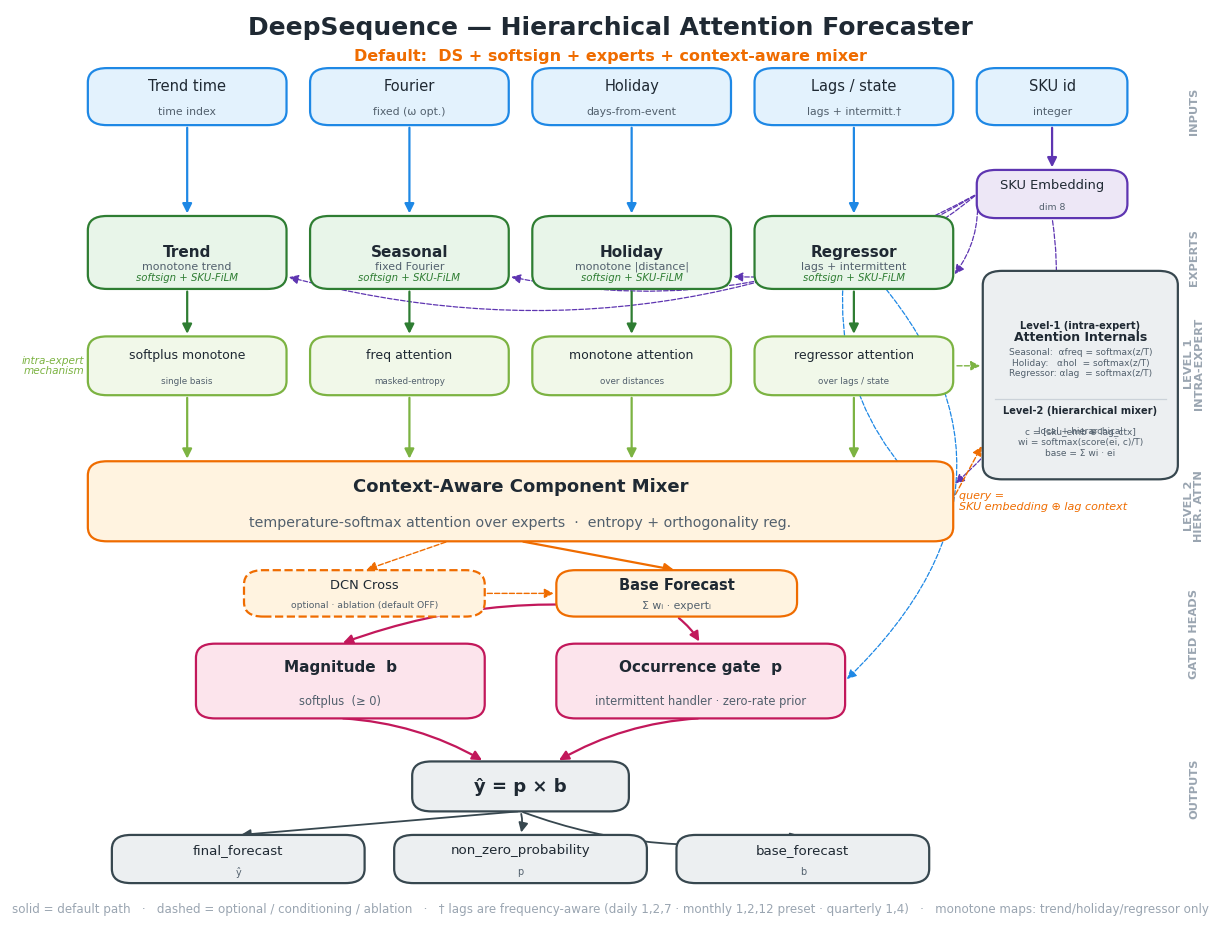

Reproduce this figure in Python. (Note: this script raises an exception after producing the figure.)
"""Render the DeepSequence architecture diagram (base DS, no hybrid branch).

Emphasizes the two-level attention hierarchy the package is named for:
  Level 1 (intra-expert): feature selection / weighting inside each expert
    - trend:     softplus monotone (single changepoint basis — no attention needed)
    - seasonal:  masked-entropy freq attention over Fourier frequencies
    - holiday:   monotone attention over multiple holiday-distance features
    - regressor: lag attention over multiple lag features (1, 2, 7)
  Level 2 (hierarchical / inter-expert): context-aware component mixer that
    weights the four experts by SKU + lag regime.

Then gated heads: magnitude b (softplus) and occurrence p (intermittent gate),
final y = p * b.  Output: fig_architecture_ds.png (300 dpi).
"""

from __future__ import annotations

from pathlib import Path

import matplotlib

matplotlib.use("Agg")
import matplotlib.pyplot as plt
from matplotlib.patches import FancyArrowPatch, FancyBboxPatch

INK = "#1f2933"
C_INPUT = "#e3f2fd"
C_INPUT_E = "#1e88e5"
C_SKU = "#ede7f6"
C_SKU_E = "#5e35b1"
C_EXPERT = "#e8f5e9"
C_EXPERT_E = "#2e7d32"
C_LOCAL = "#f1f8e9"
C_LOCAL_E = "#7cb342"
C_MIX = "#fff3e0"
C_MIX_E = "#ef6c00"
C_HEAD = "#fce4ec"
C_HEAD_E = "#c2185b"
C_OUT = "#eceff1"
C_OUT_E = "#37474f"

FONT = "DejaVu Sans"

fig, ax = plt.subplots(figsize=(15.5, 11.5))
ax.set_xlim(0, 100)
ax.set_ylim(0, 100)
ax.axis("off")


def box(x, y, w, h, text, fc, ec, *, fs=10.5, bold=False, sub=None,
        dashed=False, rounding=1.6):
    p = FancyBboxPatch(
        (x, y), w, h,
        boxstyle=f"round,pad=0.02,rounding_size={rounding}",
        linewidth=1.6, edgecolor=ec, facecolor=fc,
        linestyle="--" if dashed else "-", zorder=2,
    )
    ax.add_patch(p)
    cx, cy = x + w / 2, y + h / 2
    if sub:
        ax.text(cx, cy + h * 0.18, text, ha="center", va="center", fontsize=fs,
                fontweight="bold" if bold else "normal", color=INK, family=FONT,
                zorder=3)
        ax.text(cx, cy - h * 0.27, sub, ha="center", va="center",
                fontsize=fs - 2.7, color="#52606d", family=FONT, zorder=3)
    else:
        ax.text(cx, cy, text, ha="center", va="center", fontsize=fs,
                fontweight="bold" if bold else "normal", color=INK, family=FONT,
                zorder=3)
    return {"cx": cx, "cy": cy, "x": x, "y": y, "w": w, "h": h,
            "top": (cx, y + h), "bot": (cx, y), "l": (x, cy), "r": (x + w, cy)}


def arrow(p0, p1, *, color=INK, lw=1.6, dashed=False, rad=0.0):
    ax.add_patch(FancyArrowPatch(
        p0, p1, arrowstyle="-|>", mutation_scale=14, linewidth=lw, color=color,
        zorder=1, connectionstyle=f"arc3,rad={rad}",
        linestyle="--" if dashed else "-"))


# ---- title ---------------------------------------------------------------
ax.text(50, 98, "DeepSequence — Hierarchical Attention Forecaster",
        ha="center", va="center", fontsize=18, fontweight="bold", color=INK,
        family=FONT)
ax.text(50, 94.7,
        "Default:  DS + softsign + experts + context-aware mixer",
        ha="center", va="center", fontsize=11.5, color="#ef6c00", family=FONT,
        fontweight="bold")

# ---- right-rail band labels ---------------------------------------------
for yy, lab in [(88.5, "INPUTS"), (72.0, "EXPERTS"),
                (60.0, "LEVEL 1\nINTRA-EXPERT"), (44.0, "LEVEL 2\nHIER. ATTN"),
                (29.5, "GATED HEADS"), (12.0, "OUTPUTS")]:
    ax.text(98.6, yy, lab, ha="center", va="center", fontsize=8.2,
            color="#9aa5b1", family=FONT, fontweight="bold", rotation=90,
            linespacing=1.0)

# ---- INPUTS --------------------------------------------------------------
iy, ih, iw, gap, x0 = 87.0, 6.4, 16.5, 2.0, 6.5
inputs = [("Trend time", "time index"), ("Fourier", "fixed (\u03c9 opt.)"),
          ("Holiday", "days-from-event"), ("Lags / state", "lags + intermitt.\u2020")]
in_boxes = [box(x0 + i * (iw + gap), iy, iw, ih, t, C_INPUT, C_INPUT_E, sub=s)
            for i, (t, s) in enumerate(inputs)]
sku_in = box(x0 + 4 * (iw + gap), iy, 12.5, ih, "SKU id", C_INPUT, C_INPUT_E,
             sub="integer")
sku_emb = box(sku_in["x"], 76.5, 12.5, 5.4, "SKU Embedding", C_SKU, C_SKU_E,
              sub="dim 8", fs=9.4)
arrow(sku_in["bot"], sku_emb["top"], color=C_SKU_E)

# ---- EXPERTS (row) -------------------------------------------------------
ey, eh, ew = 68.5, 8.2, 16.5
experts = [("Trend", "monotone trend"),
           ("Seasonal", "fixed Fourier"),
           ("Holiday", "monotone |distance|"),
           ("Regressor", "lags + intermittent")]
ex_boxes = []
for i, (t, s) in enumerate(experts):
    x = x0 + i * (iw + gap)
    b = box(x, ey, ew, eh, t, C_EXPERT, C_EXPERT_E, fs=11, bold=True)
    ax.text(b["cx"], ey + eh * 0.30, s, ha="center", va="center", fontsize=7.9,
            color="#52606d", family=FONT, zorder=3)
    ax.text(b["cx"], ey + 1.2, "softsign + SKU-FiLM", ha="center", va="center",
            fontsize=7.3, color=C_EXPERT_E, family=FONT, fontstyle="italic",
            zorder=3)
    ex_boxes.append(b)
    arrow(in_boxes[i]["bot"], b["top"], color=C_INPUT_E)
    arrow((sku_emb["l"][0], sku_emb["cy"]), (b["x"] + b["w"], ey + 1.4),
          color=C_SKU_E, lw=0.9, dashed=True, rad=-0.2)

# ---- LEVEL 1: LOCAL (intra-expert) MECHANISM -----------------------------
# Trend:     single changepoint basis → softplus monotone, no attention needed.
# Seasonal:  multiple Fourier freqs   → masked-entropy freq attention.
# Holiday:   multiple distance feats  → monotone attention over distances.
# Regressor: multiple lag features    → lag attention over lag features.
ly, lh = 56.5, 6.6
local_labels = [("softplus monotone", "single basis"),
                ("freq attention", "masked-entropy"),
                ("monotone attention", "over distances"),
                ("regressor attention", "over lags / state")]
l_boxes = []
for i, (t, s) in enumerate(local_labels):
    x = x0 + i * (iw + gap)
    is_attn = (t == "freq attention")
    b = box(x, ly, ew, lh, t, C_LOCAL, C_LOCAL_E, fs=9.0, sub=s)
    l_boxes.append(b)
    arrow(ex_boxes[i]["bot"], b["top"], color=C_EXPERT_E)
ax.text(x0 - 0.3, ly + lh / 2,
        "intra-expert\nmechanism", ha="right", va="center", fontsize=7.6,
        color=C_LOCAL_E, family=FONT, fontstyle="italic", linespacing=1.1)

# ---- LEVEL 2: HIERARCHICAL (inter-expert) ATTENTION = MIXER ---------------
my, mh, mw = 40.0, 9.0, 4 * ew + 3 * gap
mx = x0
mixer = box(mx, my, mw, mh, "Context-Aware Component Mixer",
            C_MIX, C_MIX_E, fs=13, bold=True,
            sub="temperature-softmax attention over experts  \u00b7  "
                "entropy + orthogonality reg.")
for b in l_boxes:
    arrow(b["bot"], (b["cx"], my + mh), color=C_LOCAL_E)
# mixer query = SKU + lag context
ax.text(mx + mw + 0.5, my + mh * 0.5, "query =\nSKU embedding \u2295 lag context",
        ha="left", va="center", fontsize=8.0, color=C_MIX_E, family=FONT,
        fontstyle="italic", linespacing=1.15)
arrow((sku_emb["cx"], sku_emb["y"]), (mx + mw, my + mh * 0.7), color=C_SKU_E,
      lw=0.9, dashed=True, rad=-0.28)
arrow((in_boxes[3]["cx"], ey + eh), (mx + mw, my + mh * 0.3), color=C_INPUT_E,
      lw=0.9, dashed=True, rad=0.32)

# ---- attention internals (explicit hierarchical view) ----------------------
att = box(81.0, 47.0, 16.2, 23.5, "Attention Internals", C_OUT, C_OUT_E,
          fs=9.0, bold=True, sub="local + hierarchical")
ax.text(89.1, 64.3, "Level-1 (intra-expert)", ha="center", va="center",
        fontsize=7.1, color=INK, family=FONT, fontweight="bold")
ax.text(89.1, 61.8,
        "Seasonal:  \u03b1freq = softmax(z/T)\n"
        "Holiday:   \u03b1hol  = softmax(z/T)\n"
        "Regressor: \u03b1lag  = softmax(z/T)",
        ha="center", va="top", fontsize=6.5, color="#52606d", family=FONT,
        linespacing=1.2)
ax.plot([82.0, 96.2], [56.1, 56.1], color="#cbd2d9", linewidth=0.9, zorder=3)
ax.text(89.1, 54.7, "Level-2 (hierarchical mixer)", ha="center", va="center",
        fontsize=7.1, color=INK, family=FONT, fontweight="bold")
ax.text(89.1, 52.8,
        "c = [sku_emb \u2295 lag_ctx]\n"
        "wi = softmax(score(ei, c)/T)\n"
        "base = \u03a3 wi \u00b7 ei",
        ha="center", va="top", fontsize=6.5, color="#52606d", family=FONT,
        linespacing=1.2)
arrow((78.6, 59.8), (81.0, 59.8), color=C_LOCAL_E, lw=1.0, dashed=True)
arrow((78.6, 45.0), (81.0, 51.0), color=C_MIX_E, lw=1.0, dashed=True)

# base forecast + optional DCN cross
base = box(mx + mw / 2 + 3, 31.5, 20, 5.2, "Base Forecast", C_MIX, C_MIX_E,
           fs=10.5, bold=True, sub="\u03a3 w\u1d62 \u00b7 expert\u1d62")
cross = box(mx + mw / 2 - 23, 31.5, 20, 5.2, "DCN Cross", C_MIX, C_MIX_E,
            fs=9.4, sub="optional \u00b7 ablation (default OFF)", dashed=True)
arrow(mixer["bot"], base["top"], color=C_MIX_E, rad=0.0)
arrow((mixer["cx"] - 6, my), cross["top"], color=C_MIX_E, lw=1.0, dashed=True)
arrow(cross["r"], base["l"], color=C_MIX_E, lw=1.0, dashed=True)

# ---- GATED HEADS ---------------------------------------------------------
hy, hh, hw = 20.0, 8.4, 24
mag = box(mx + mw / 2 - 27, hy, hw, hh, "Magnitude  b", C_HEAD, C_HEAD_E,
          fs=11, bold=True, sub="softplus  (\u2265 0)")
gate = box(mx + mw / 2 + 3, hy, hw, hh, "Occurrence gate  p", C_HEAD, C_HEAD_E,
           fs=11, bold=True, sub="intermittent handler \u00b7 zero-rate prior")
arrow(base["bot"], (mag["cx"], mag["top"][1]), color=C_HEAD_E, rad=0.14)
arrow(base["bot"], (gate["cx"], gate["top"][1]), color=C_HEAD_E, rad=-0.10)
arrow((in_boxes[3]["cx"], ey + eh / 2), (gate["r"][0], gate["cy"]),
      color=C_INPUT_E, lw=0.9, dashed=True, rad=-0.5)

# ---- COMBINE + OUTPUTS ---------------------------------------------------
comb = box(mx + mw / 2 - 9, 9.5, 18, 5.6, "\u0177 = p \u00d7 b", C_OUT, C_OUT_E,
           fs=13, bold=True)
arrow(mag["bot"], (comb["cx"] - 3, comb["top"][1]), color=C_HEAD_E, rad=-0.12)
arrow(gate["bot"], (comb["cx"] + 3, comb["top"][1]), color=C_HEAD_E, rad=0.12)

outs = [("final_forecast", "\u0177"), ("non_zero_probability", "p"),
        ("base_forecast", "b")]
oy, oh, ow, ogap = 1.4, 5.4, 21, 2.5
ox0 = mx + (mw - (3 * ow + 2 * ogap)) / 2
for i, (t, s) in enumerate(outs):
    b = box(ox0 + i * (ow + ogap), oy, ow, oh, t, C_OUT, C_OUT_E, fs=9.6, sub=s)
    arrow((comb["cx"], comb["y"]), (b["cx"], b["top"][1]), color=C_OUT_E,
          lw=1.3, rad=(-0.14 if i == 1 else (0.14 if i == 2 else 0.0)))

# ---- legend --------------------------------------------------------------
ax.text(50, -1.6,
        "solid = default path   \u00b7   dashed = optional / conditioning / "
        "ablation   \u00b7   \u2020 lags are frequency-aware "
        "(daily 1,2,7 \u00b7 monthly 1,2,12 preset \u00b7 quarterly 1,4)   \u00b7   "
        "monotone maps: trend/holiday/regressor only",
        ha="center", va="center", fontsize=8.6, color="#9aa5b1", family=FONT)

out = Path(__file__).resolve().parent / "fig_architecture_ds.png"
fig.savefig(out, dpi=300, bbox_inches="tight", facecolor="white")
print(f"wrote {out}")
